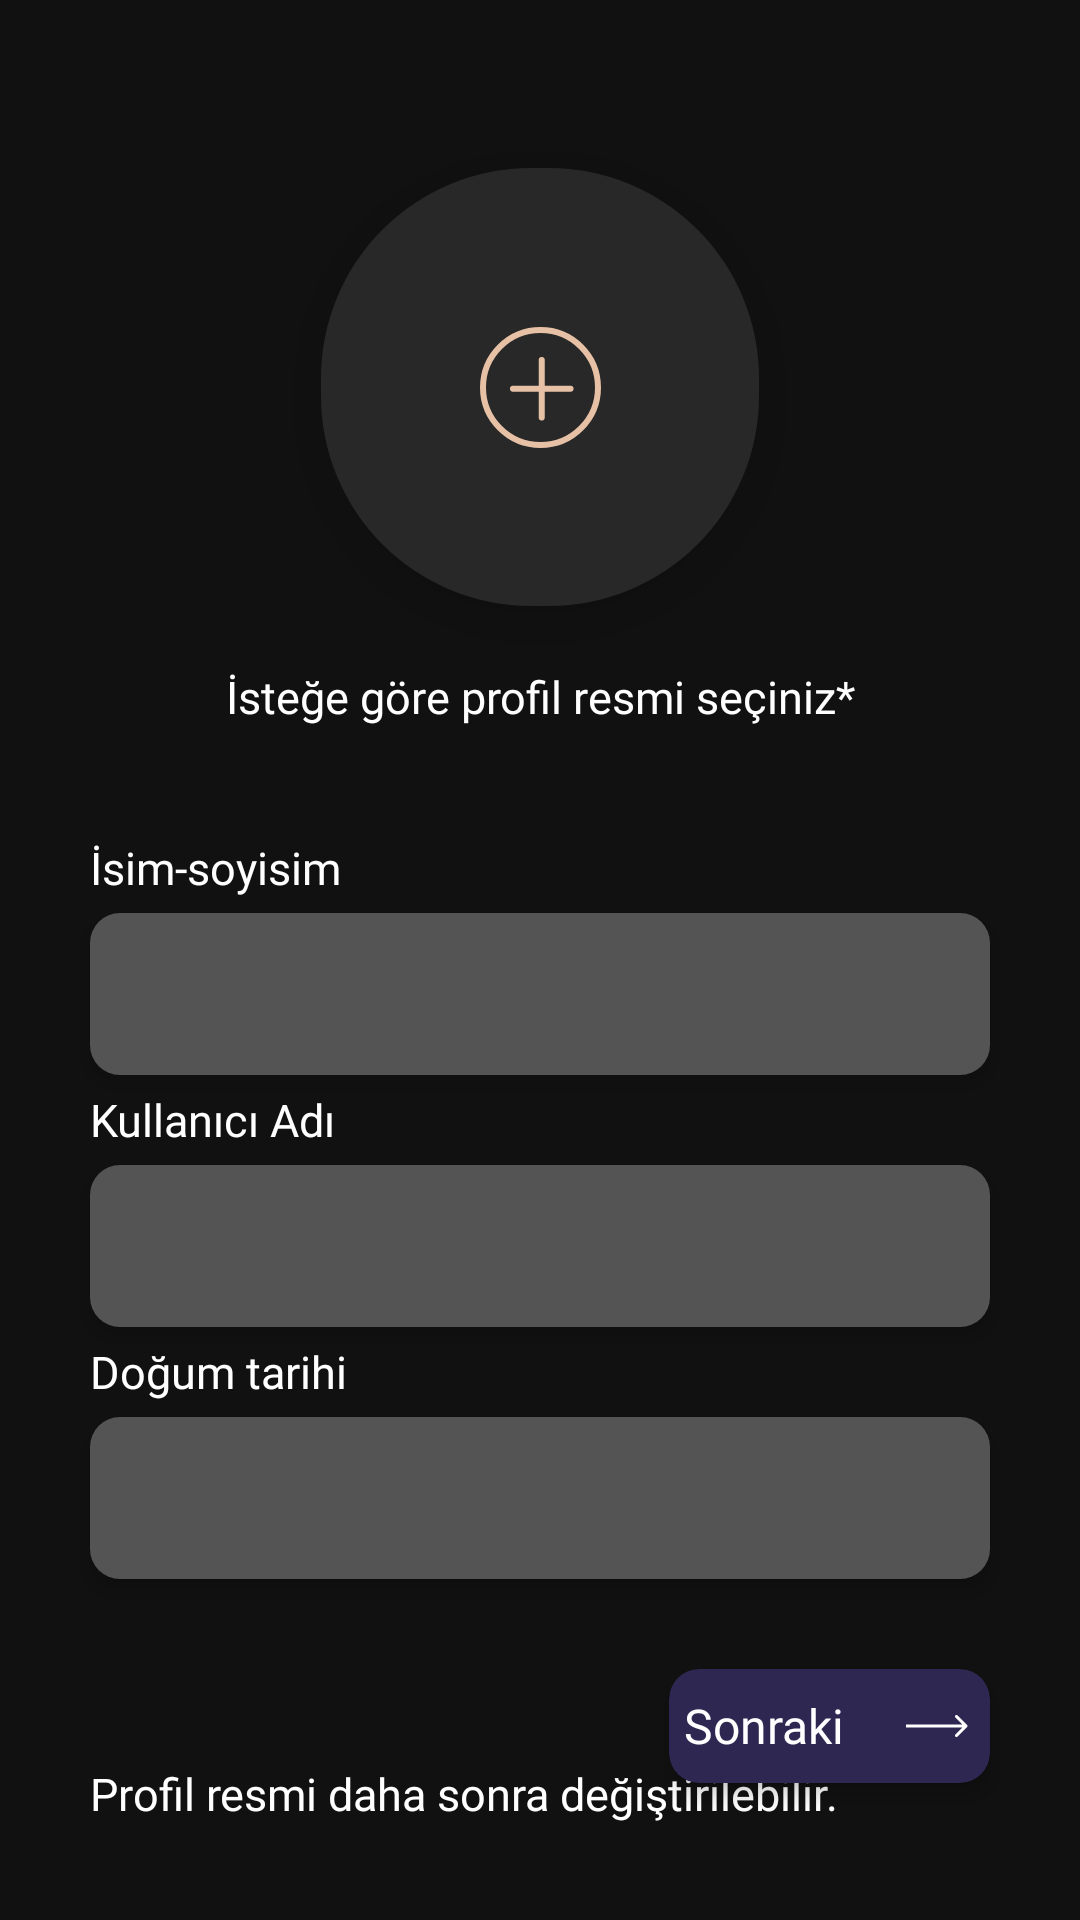

Here is an Android app screen rendered from its layout file. Give the layout XML and the strings, colors and styles it references.
<!-- AndroidManifest.xml: application theme Theme.MakalePaylas -->
<!-- res/layout/fragment_sign_up_page.xml -->
<?xml version="1.0" encoding="utf-8"?>
<androidx.constraintlayout.widget.ConstraintLayout
    xmlns:android="http://schemas.android.com/apk/res/android"
    xmlns:app="http://schemas.android.com/apk/res-auto"
    xmlns:tools="http://schemas.android.com/tools"
    android:layout_width="match_parent"
    android:layout_height="match_parent"
    android:background="@color/background_colour"
    tools:context=".login.SignUpPageFragment">

    <androidx.cardview.widget.CardView
        android:id="@+id/profile_picture_card"
        android:layout_width="146dp"
        android:layout_height="146dp"
        app:cardCornerRadius="70dp"
        app:cardElevation="12dp"
        app:cardBackgroundColor="@color/background_colour"
        app:layout_constraintBottom_toBottomOf="parent"
        app:layout_constraintEnd_toEndOf="parent"
        app:layout_constraintStart_toStartOf="parent"
        app:layout_constraintTop_toTopOf="parent"
        android:background="@drawable/profile_picture_outline"
        app:layout_constraintVertical_bias="0.1133333">

        <ImageView
            android:id="@+id/profile_picture"
            android:layout_width="146dp"
            android:layout_height="146dp"
            android:background="@android:color/transparent"
            android:foreground="?android:attr/selectableItemBackground"
            android:scaleType="centerCrop"
            app:srcCompat="@drawable/ic_add_profile_picture" />


    </androidx.cardview.widget.CardView>

    <TextView
        android:id="@+id/textView"
        android:layout_width="wrap_content"
        android:layout_height="wrap_content"
        android:layout_marginTop="20dp"
        android:fontFamily="@font/inria_serif_regular"
        android:text="@string/istege_gore_profil_resmi_seciniz"
        android:textColor="@color/white"
        android:textSize="15sp"
        app:layout_constraintEnd_toEndOf="parent"
        app:layout_constraintStart_toStartOf="parent"
        app:layout_constraintTop_toBottomOf="@+id/profile_picture_card" />

    <TextView
        android:id="@+id/textView1"
        android:layout_width="wrap_content"
        android:layout_height="wrap_content"
        android:layout_marginBottom="5dp"
        android:fontFamily="@font/inria_serif_regular"
        android:text="@string/isim_soyisim"
        android:textAlignment="textStart"
        android:textColor="@color/white"
        android:textSize="15sp"
        app:layout_constraintBottom_toTopOf="@+id/txt_name"
        app:layout_constraintStart_toStartOf="@+id/txt_name" />

    <EditText
        android:id="@+id/txt_name"
        android:layout_width="match_parent"
        android:maxWidth="350dp"
        android:layout_height="54dp"
        android:layout_marginStart="30dp"
        android:layout_marginTop="62dp"
        android:layout_marginEnd="30dp"
        android:background="@drawable/light_view_item"
        android:elevation="4dp"
        android:fontFamily="@font/inria_serif_regular"
        android:inputType="text"
        android:maxLength="35"
        android:maxLines="1"
        android:paddingStart="15dp"
        android:paddingEnd="15dp"
        android:textColor="@color/white"
        app:layout_constraintEnd_toEndOf="parent"
        app:layout_constraintStart_toStartOf="parent"
        app:layout_constraintTop_toBottomOf="@+id/textView" />

    <TextView
        android:id="@+id/textView2"
        android:layout_width="wrap_content"
        android:layout_height="wrap_content"
        android:layout_marginBottom="5dp"
        android:fontFamily="@font/inria_serif_regular"
        android:text="@string/kullanici_adi"
        android:textAlignment="textStart"
        android:textColor="@color/white"
        android:textSize="15sp"
        app:layout_constraintBottom_toTopOf="@+id/txt_nickname"
        app:layout_constraintStart_toStartOf="@+id/txt_nickname" />

    <EditText
        android:id="@+id/txt_nickname"
        android:layout_width="match_parent"
        android:maxWidth="350dp"
        android:layout_height="54dp"
        android:layout_marginStart="30dp"
        android:layout_marginTop="30dp"
        android:layout_marginEnd="30dp"
        android:background="@drawable/light_view_item"
        android:elevation="4dp"
        android:fontFamily="@font/inria_serif_regular"
        android:inputType="text"
        android:maxLength="15"
        android:maxLines="1"
        android:paddingStart="15dp"
        android:paddingEnd="15dp"
        android:textColor="@color/white"
        app:layout_constraintEnd_toEndOf="parent"
        app:layout_constraintHorizontal_bias="0.491"
        app:layout_constraintStart_toStartOf="parent"
        app:layout_constraintTop_toBottomOf="@+id/txt_name" />

    <TextView
        android:id="@+id/textView3"
        android:layout_width="wrap_content"
        android:layout_height="wrap_content"
        android:layout_marginBottom="5dp"
        android:fontFamily="@font/inria_serif_regular"
        android:text="@string/dogum_tarihi"
        android:textAlignment="textStart"
        android:textColor="@color/white"
        android:textSize="15sp"
        app:layout_constraintBottom_toTopOf="@+id/txt_birth_date"
        app:layout_constraintStart_toStartOf="@+id/txt_birth_date" />

    <TextView
        android:id="@+id/txt_birth_date"
        android:layout_width="match_parent"
        android:maxWidth="350dp"
        android:layout_height="54dp"
        android:layout_marginStart="30dp"
        android:layout_marginTop="30dp"
        android:layout_marginEnd="30dp"
        android:background="@drawable/light_view_item"
        android:elevation="4dp"
        android:textSize="18sp"
        android:fontFamily="@font/inria_serif_regular"
        android:paddingStart="15dp"
        android:paddingEnd="15dp"
        android:gravity="center_vertical"
        android:textColor="@color/white"
        app:layout_constraintEnd_toEndOf="parent"
        app:layout_constraintStart_toStartOf="parent"
        app:layout_constraintTop_toBottomOf="@+id/txt_nickname" />

    <androidx.cardview.widget.CardView
        android:layout_width="107dp"
        android:layout_height="38dp"
        android:layout_marginTop="30dp"
        app:cardCornerRadius="10dp"
        app:cardElevation="4dp"
        app:cardBackgroundColor="@color/next_button"
        app:layout_constraintEnd_toEndOf="@+id/txt_birth_date"
        app:layout_constraintTop_toBottomOf="@+id/txt_birth_date">

        <ImageView
            android:layout_width="wrap_content"
            android:layout_height="wrap_content"
            android:layout_gravity="center_vertical"
            android:layout_marginStart="79dp"
            app:srcCompat="@drawable/ic_arrow" />

        <Button
            android:id="@+id/signup_next_button"
            android:layout_width="match_parent"
            android:layout_height="match_parent"
            android:text="@string/sonraki"
            android:textColor="@color/white"
            android:textSize="16sp"
            android:layout_marginLeft="5dp"
            android:fontFamily="@font/kanit_regular"
            android:textAlignment="viewStart"
            android:background="@android:color/transparent"
            android:textAllCaps="false"
            android:foreground="?android:attr/selectableItemBackground"/>
    </androidx.cardview.widget.CardView>

    <TextView
        android:id="@+id/textView4"
        android:layout_width="wrap_content"
        android:layout_height="wrap_content"
        android:layout_marginBottom="32dp"
        android:autoText="false"
        android:fontFamily="@font/inria_serif_regular"
        android:text="@string/profil_resmi_degisim"
        android:textAlignment="textStart"
        android:textColor="@color/white"
        android:textSize="15sp"
        app:layout_constraintBottom_toBottomOf="parent"
        app:layout_constraintStart_toStartOf="@+id/txt_birth_date" />

</androidx.constraintlayout.widget.ConstraintLayout>
<!-- resources referenced by this layout -->
<resources>
  <color name="background_colour">#111111</color>
  <color name="next_button">#2D2751</color>
  <color name="white">#FFFFFFFF</color>
  <!-- drawable ic_add_profile_picture (drawable) -->
  <vector xmlns:android="http://schemas.android.com/apk/res/android"
      android:width="146dp"
      android:height="146dp"
      android:viewportWidth="146"
      android:viewportHeight="146">
    <path
        android:pathData="M0,0h146v146h-146z"
        android:fillColor="#282828"/>
    <path
        android:pathData="M73.58,64V83.17M64,73.58H83.17"
        android:strokeLineJoin="round"
        android:strokeWidth="2"
        android:fillColor="#00000000"
        android:strokeColor="#E7C1A6"
        android:strokeLineCap="round"/>
    <path
        android:pathData="M73.17,92.33C83.75,92.33 92.33,83.75 92.33,73.17C92.33,62.58 83.75,54 73.17,54C62.58,54 54,62.58 54,73.17C54,83.75 62.58,92.33 73.17,92.33Z"
        android:strokeLineJoin="round"
        android:strokeWidth="2"
        android:fillColor="#00000000"
        android:strokeColor="#E7C1A6"
        android:strokeLineCap="round"/>
  </vector>
  <!-- drawable ic_arrow (drawable) -->
  <vector xmlns:android="http://schemas.android.com/apk/res/android"
      android:width="21dp"
      android:height="8dp"
      android:viewportWidth="21"
      android:viewportHeight="8">
    <path
        android:pathData="M20.354,4.354C20.549,4.158 20.549,3.842 20.354,3.646L17.172,0.464C16.976,0.269 16.66,0.269 16.465,0.464C16.269,0.66 16.269,0.976 16.465,1.172L19.293,4L16.465,6.828C16.269,7.024 16.269,7.34 16.465,7.536C16.66,7.731 16.976,7.731 17.172,7.536L20.354,4.354ZM0,4.5L20,4.5V3.5L0,3.5L0,4.5Z"
        android:fillColor="#ffffff"/>
  </vector>
  <!-- drawable light_view_item (drawable) -->
  <?xml version="1.0" encoding="utf-8"?>
  <selector xmlns:android="http://schemas.android.com/apk/res/android">
      <item>
          <shape>
              <solid android:color="@color/light_view_item"/>
              <corners android:radius="10dp"/>
              <size android:width="107dp" android:height="38dp"/>
          </shape>
      </item>
  </selector>
  <!-- drawable profile_picture_outline (drawable) -->
  <?xml version="1.0" encoding="utf-8"?>
  <selector xmlns:android="http://schemas.android.com/apk/res/android">
      <item>
          <shape android:shape="oval">
              <stroke android:width="1dp" android:color="@color/outline"/>
              <solid android:color="@color/background_colour"/>
          </shape>
      </item>
  </selector>
  <string name="dogum_tarihi">Doğum tarihi</string>
  <string name="isim_soyisim">İsim-soyisim</string>
  <string name="istege_gore_profil_resmi_seciniz">İsteğe göre profil resmi seçiniz*</string>
  <string name="kullanici_adi">Kullanıcı Adı</string>
  <string name="profil_resmi_degisim">Profil resmi daha sonra değiştirilebilir.</string>
  <string name="sonraki">Sonraki</string>
  <style name="Theme.MakalePaylas" parent="Base.Theme.MakalePaylas" />
  <color name="light_view_item">#545454</color>
  <color name="outline">#DDDDDD</color>
  <style name="Base.Theme.MakalePaylas" parent="Theme.AppCompat.DayNight.NoActionBar">
          
          
      </style>
</resources>
